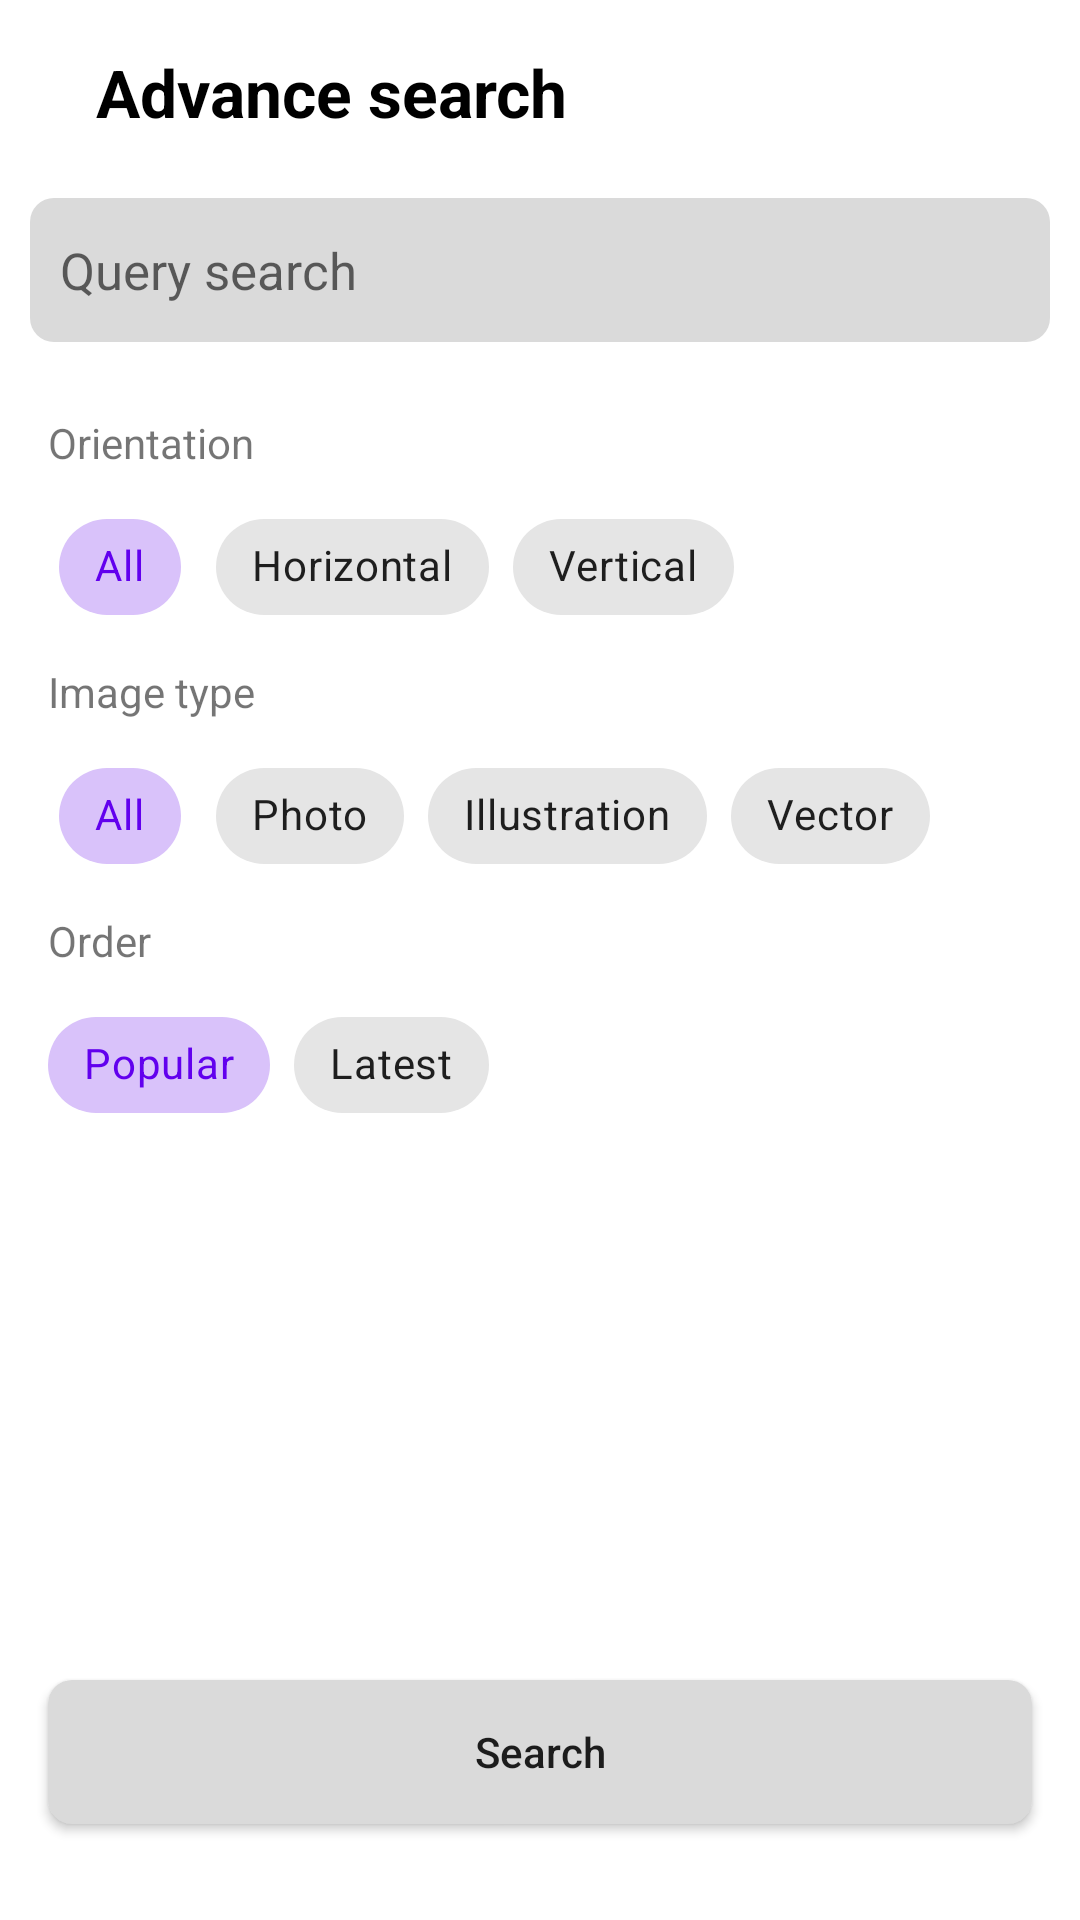

Write the Android layout XML for this screen, with the resource values it uses.
<!-- AndroidManifest.xml: application theme Theme.ImageFind -->
<!-- res/layout/fragment_advance_query.xml -->
<?xml version="1.0" encoding="utf-8"?>
<androidx.constraintlayout.widget.ConstraintLayout xmlns:android="http://schemas.android.com/apk/res/android"
    xmlns:app="http://schemas.android.com/apk/res-auto"
    xmlns:tools="http://schemas.android.com/tools"
    android:layout_width="match_parent"
    android:layout_height="match_parent"
    tools:context=".app.ui.fragments.advanceQuery.AdvanceQueryFragment">

    
    <TextView
        android:id="@+id/textView"
        android:layout_width="wrap_content"
        android:layout_height="0dp"
        android:layout_marginStart="16dp"
        android:layout_marginTop="16dp"
        android:text="Advance search"
        android:textColor="@color/black"
        android:textSize="22sp"
        android:textStyle="bold"
        app:layout_constraintStart_toEndOf="@+id/closeButton"
        app:layout_constraintTop_toTopOf="parent" />

    <EditText
        android:id="@+id/searchEditText"
        android:layout_width="0dp"
        android:layout_height="wrap_content"
        android:layout_margin="10dp"
        android:layout_marginStart="16dp"
        android:layout_marginEnd="16dp"
        android:background="@drawable/custom_search_edit_text"
        android:ems="10"
        android:hint="Query search"
        android:imeOptions="actionSearch"
        android:inputType="textPersonName"
        android:minHeight="48dp"
        android:padding="10dp"
        android:textSize="17sp"
        app:layout_constraintBottom_toBottomOf="parent"
        app:layout_constraintEnd_toEndOf="parent"
        app:layout_constraintHorizontal_bias="0.0"
        app:layout_constraintStart_toStartOf="parent"
        app:layout_constraintTop_toBottomOf="@+id/textView"
        app:layout_constraintVertical_bias="0.01999998" />

    <androidx.constraintlayout.widget.ConstraintLayout
        android:id="@+id/constraintLayout"
        android:layout_width="match_parent"
        android:layout_height="wrap_content"
        android:layout_marginStart="16dp"
        android:layout_marginTop="24dp"
        android:layout_marginEnd="16dp"
        app:layout_constraintEnd_toEndOf="parent"
        app:layout_constraintStart_toStartOf="parent"
        app:layout_constraintTop_toBottomOf="@+id/searchEditText">

        <TextView
            android:id="@+id/textView2"
            android:layout_width="wrap_content"
            android:layout_height="wrap_content"
            android:text="Orientation"
            app:layout_constraintStart_toStartOf="parent"
            app:layout_constraintTop_toTopOf="parent" />

        <com.google.android.material.chip.ChipGroup
            android:id="@+id/orientationChipGroup"
            android:layout_width="wrap_content"
            android:layout_height="wrap_content"
            android:layout_marginTop="8dp"
            app:layout_constraintStart_toStartOf="parent"
            app:layout_constraintTop_toBottomOf="@+id/textView2"
            app:singleSelection="true">

            <com.google.android.material.chip.Chip
                style="@style/Widget.MaterialComponents.Chip.Choice"
                android:layout_width="wrap_content"
                android:layout_height="wrap_content"
                android:checked="true"
                android:text="All" />

            <com.google.android.material.chip.Chip
                style="@style/Widget.MaterialComponents.Chip.Choice"
                android:layout_width="wrap_content"
                android:layout_height="wrap_content"
                android:text="Horizontal" />

            <com.google.android.material.chip.Chip
                style="@style/Widget.MaterialComponents.Chip.Choice"
                android:layout_width="wrap_content"
                android:layout_height="wrap_content"
                android:text="Vertical" />

        </com.google.android.material.chip.ChipGroup>
    </androidx.constraintlayout.widget.ConstraintLayout>

    <androidx.constraintlayout.widget.ConstraintLayout
        android:id="@+id/constraintLayout2"
        android:layout_width="match_parent"
        android:layout_height="wrap_content"
        android:layout_marginStart="16dp"
        android:layout_marginTop="8dp"
        android:layout_marginEnd="16dp"
        app:layout_constraintEnd_toEndOf="parent"
        app:layout_constraintHorizontal_bias="1.0"
        app:layout_constraintStart_toStartOf="parent"
        app:layout_constraintTop_toBottomOf="@+id/constraintLayout">

        <TextView
            android:id="@+id/textView3"
            android:layout_width="wrap_content"
            android:layout_height="wrap_content"
            android:text="Image type"
            app:layout_constraintStart_toStartOf="parent"
            app:layout_constraintTop_toTopOf="parent" />

        <com.google.android.material.chip.ChipGroup
            android:id="@+id/imageTypeChipGroup"
            android:layout_width="wrap_content"
            android:layout_height="wrap_content"
            android:layout_marginTop="8dp"
            app:layout_constraintStart_toStartOf="parent"
            app:layout_constraintTop_toBottomOf="@+id/textView3"
            app:singleSelection="true">

            <com.google.android.material.chip.Chip
                style="@style/Widget.MaterialComponents.Chip.Choice"
                android:layout_width="wrap_content"
                android:layout_height="wrap_content"
                android:checked="true"
                android:text="All" />

            <com.google.android.material.chip.Chip
                style="@style/Widget.MaterialComponents.Chip.Choice"
                android:layout_width="wrap_content"
                android:layout_height="wrap_content"
                android:text="Photo" />

            <com.google.android.material.chip.Chip
                style="@style/Widget.MaterialComponents.Chip.Choice"
                android:layout_width="wrap_content"
                android:layout_height="wrap_content"
                android:text="Illustration" />

            <com.google.android.material.chip.Chip
                style="@style/Widget.MaterialComponents.Chip.Choice"
                android:layout_width="wrap_content"
                android:layout_height="wrap_content"
                android:text="Vector" />

        </com.google.android.material.chip.ChipGroup>
    </androidx.constraintlayout.widget.ConstraintLayout>

    <androidx.constraintlayout.widget.ConstraintLayout
        android:id="@+id/constraintLayout3"
        android:layout_width="match_parent"
        android:layout_height="wrap_content"
        android:layout_marginStart="16dp"
        android:layout_marginTop="8dp"
        android:layout_marginEnd="16dp"
        app:layout_constraintEnd_toEndOf="parent"
        app:layout_constraintHorizontal_bias="0.0"
        app:layout_constraintStart_toStartOf="parent"
        app:layout_constraintTop_toBottomOf="@+id/constraintLayout2">

        <TextView
            android:id="@+id/textView4"
            android:layout_width="wrap_content"
            android:layout_height="wrap_content"
            android:text="Order"
            app:layout_constraintStart_toStartOf="parent"
            app:layout_constraintTop_toTopOf="parent" />

        <com.google.android.material.chip.ChipGroup
            android:id="@+id/orderChipGroup"
            android:layout_width="wrap_content"
            android:layout_height="wrap_content"
            android:layout_marginTop="8dp"
            app:layout_constraintStart_toStartOf="parent"
            app:layout_constraintTop_toBottomOf="@+id/textView4"
            app:singleSelection="true">

            <com.google.android.material.chip.Chip
                style="@style/Widget.MaterialComponents.Chip.Choice"
                android:layout_width="wrap_content"
                android:layout_height="wrap_content"
                android:checked="true"
                android:text="Popular" />

            <com.google.android.material.chip.Chip
                style="@style/Widget.MaterialComponents.Chip.Choice"
                android:layout_width="wrap_content"
                android:layout_height="wrap_content"
                android:text="Latest" />


        </com.google.android.material.chip.ChipGroup>
    </androidx.constraintlayout.widget.ConstraintLayout>

    <androidx.appcompat.widget.AppCompatButton
        android:id="@+id/searchButton"
        android:textAllCaps = "false"
        android:layout_width="0dp"
        android:layout_height="wrap_content"
        android:layout_marginStart="16dp"
        android:layout_marginEnd="16dp"
        android:layout_marginBottom="32dp"
        android:background="@drawable/custom_search_edit_text"
        android:text="Search"
        app:layout_constraintBottom_toBottomOf="parent"
        app:layout_constraintEnd_toEndOf="parent"
        app:layout_constraintStart_toStartOf="parent" />

    <ImageView
        android:id="@+id/closeButton"
        android:layout_width="wrap_content"
        android:layout_height="wrap_content"
        android:layout_marginStart="16dp"
        android:layout_marginTop="17dp"
        android:src="@drawable/ic_baseline_close_24"
        app:layout_constraintStart_toStartOf="parent"
        app:layout_constraintTop_toTopOf="parent" />

</androidx.constraintlayout.widget.ConstraintLayout>
<!-- resources referenced by this layout -->
<resources>
  <!-- drawable custom_search_edit_text (drawable) -->
  <?xml version="1.0" encoding="utf-8"?>
  <selector xmlns:android="http://schemas.android.com/apk/res/android">
      <item android:state_enabled="true">
          <shape android:shape="rectangle">
              <solid
                  android:color="#DADADA"/>
              <corners
                  android:radius="8dp"/>
          </shape>
  
      </item>
  </selector>
  <style name="Theme.ImageFind" parent="Theme.MaterialComponents.DayNight.NoActionBar">
          
          <item name="colorPrimary">@color/purple_500</item>
          <item name="colorPrimaryVariant">@color/purple_700</item>
          <item name="colorOnPrimary">@color/white</item>
          
          <item name="colorSecondary">@color/teal_200</item>
          <item name="colorSecondaryVariant">@color/teal_700</item>
          <item name="colorOnSecondary">@color/black</item>
          
          <item name="android:statusBarColor" tools:targetApi="l">?attr/colorPrimaryVariant</item>
          
      </style>
  <!-- not gathered from this repository: default colours our renderer supplied (Android Studio template values) -->
  <color name="purple_500">#FF6200EE</color>
  <color name="purple_700">#FF3700B3</color>
  <color name="teal_200">#FF03DAC5</color>
  <color name="teal_700">#FF018786</color>
  <color name="black">#FF000000</color>
  <color name="white">#FFFFFFFF</color>
</resources>
